Run: headless pygame with SDL's dummy video driver; simulated clock (each Clock.tick advances the game by its frame time, no real sleeping); random seed 0; keys injected as events and as key.get_pressed() state; no mouse input.
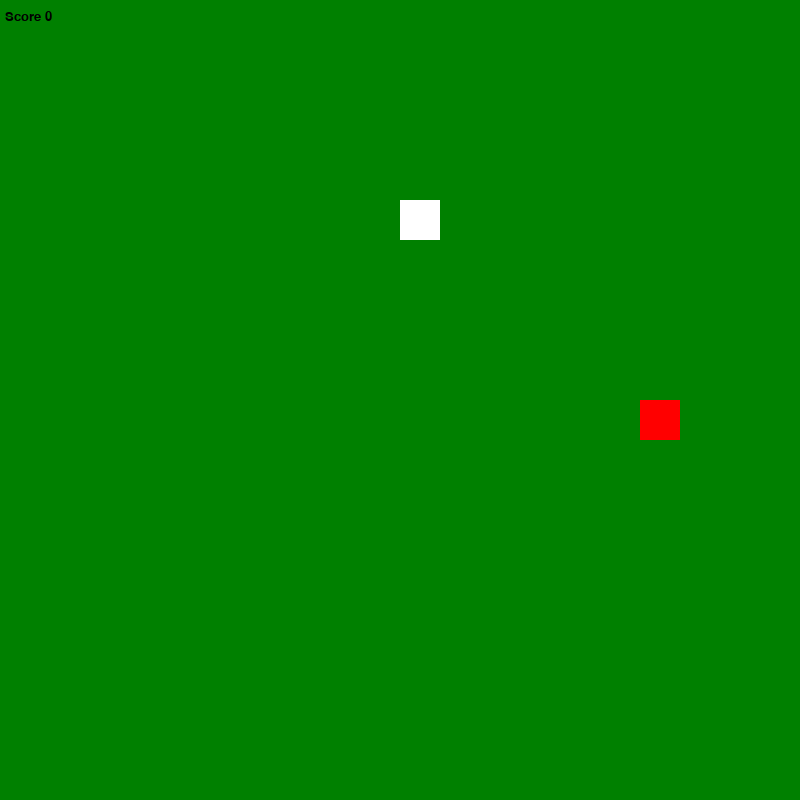
Frame 1 of 4 · flips 1–60 · no input
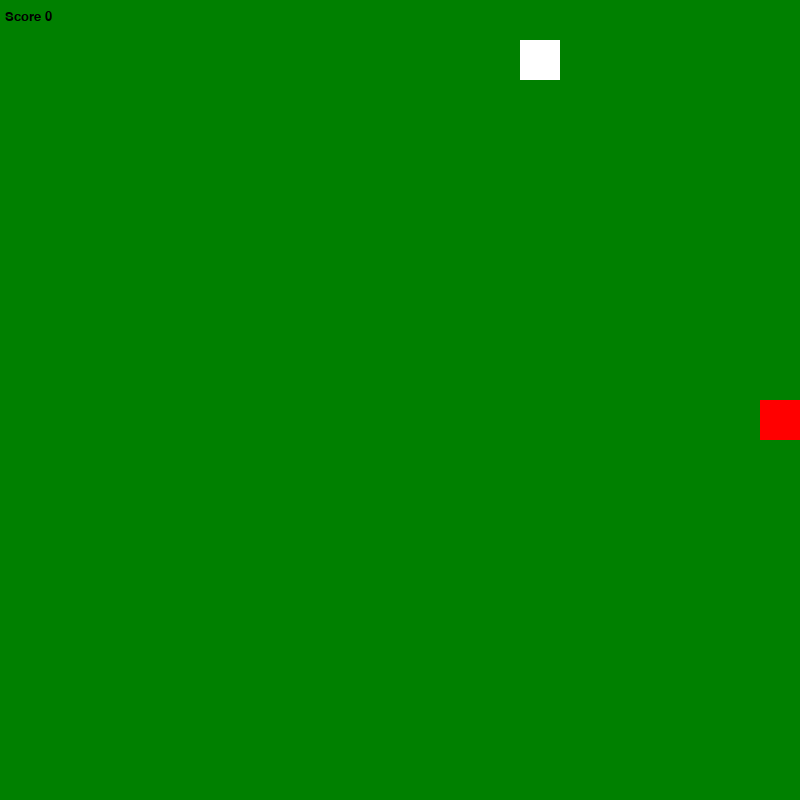
Frame 2 of 4 · flips 61–180 · tapped SPACE, RETURN · held RIGHT (→), D
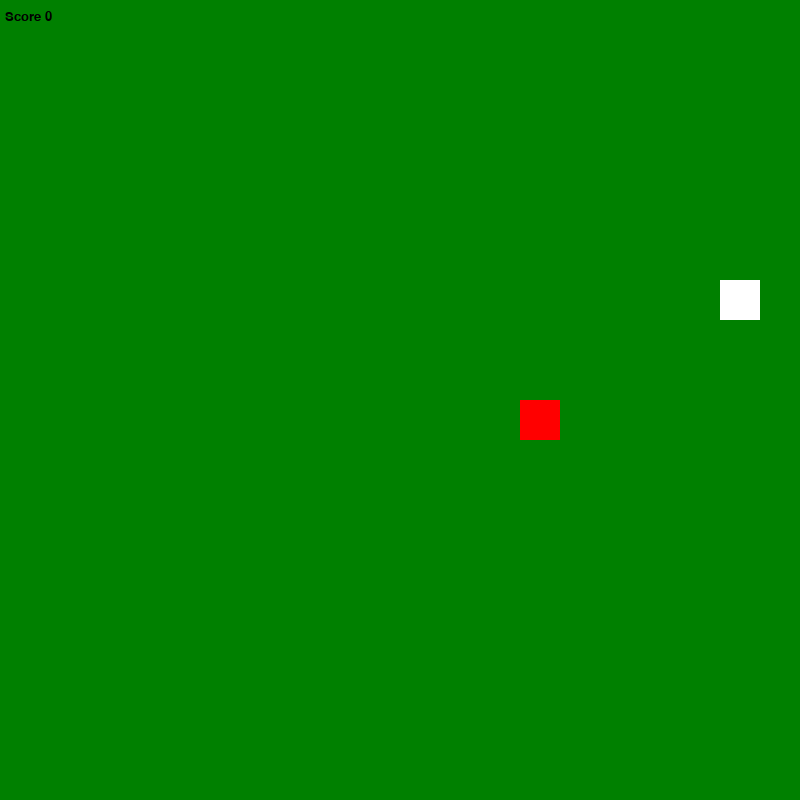
Frame 3 of 4 · flips 181–300 · held DOWN (↓), S
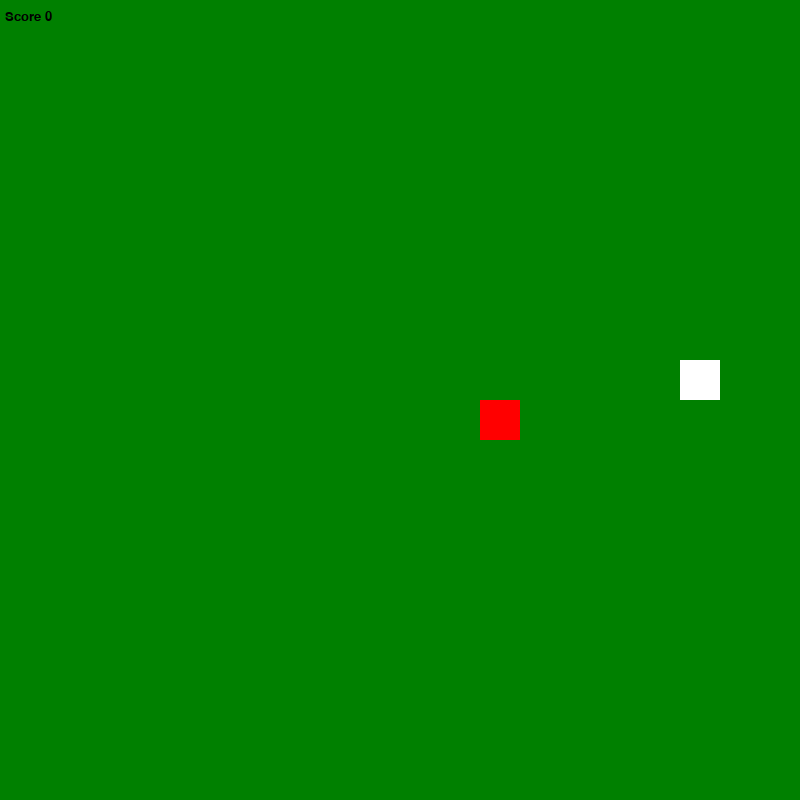
Frame 4 of 4 · flips 301–420 · held LEFT (←), A, UP (↑), W

The pygame program that drew these frames:

import pygame
import random
pygame.font.init()

WIDTH, HEIGHT = 800, 800
screen = pygame.display.set_mode((WIDTH,HEIGHT))
pygame.display.set_caption('Snake game')

GREEN = (0, 128, 0)
WHITE = (255, 255, 255)
RED = (255, 0, 0)
BLUE = (0, 0, 255)

cell_size = 40

FPS = 8




class Fruit:
    def __init__(self):
        self.pos_x = random.randrange(1,HEIGHT/cell_size)
        self.pos_y = random.randrange(1,HEIGHT/cell_size)
        self.fruit_rect = pygame.Rect(self.pos_x * cell_size, self.pos_y * cell_size, cell_size, cell_size)


class Snake:
    def __init__(self):
        self.pos_x = HEIGHT/cell_size/2
        self.pos_y = WIDTH/cell_size/2
        self.length = [pygame.Rect(self.pos_x * cell_size, self.pos_y * cell_size, cell_size, cell_size)]
        self.direction = 'right'



def checks_if_collision(snake):
    for object in snake.length [1::1]:
        if object.x == snake.length[0].x and object.y == snake.length[0].y:
            pygame.time.delay(1000)
            main()
    if snake.pos_x == -1 or snake.pos_x == HEIGHT/cell_size or snake.pos_y == -1 or snake.pos_y == HEIGHT/cell_size:
        pygame.time.delay(1000)
        main()
        

def change_position(snake, fruit):
    finding = True
    while finding:
        fruit.pos_x = random.randrange(1,HEIGHT/cell_size)
        fruit.pos_y = random.randrange(1,HEIGHT/cell_size)
        finding = True in (object.x == fruit.pos_x * cell_size and object.y == fruit.pos_y * cell_size for object in snake.length) 

    fruit.fruit_rect.x = fruit.pos_x * cell_size
    fruit.fruit_rect.y = fruit.pos_y * cell_size

def check_if_increases(snake, fruit):
    if snake.pos_x == fruit.pos_x and snake.pos_y == fruit.pos_y:
        whitch = len(snake.length) - 1
        

        snake.length.append(pygame.Rect(snake.length[whitch].x * cell_size, snake.length[whitch].y * cell_size, cell_size, cell_size)) 
        change_position(snake, fruit)
 
def draw_window(fruit, snake, myfont):

    
    screen.fill(GREEN)
    pygame.draw.rect(screen, WHITE, fruit.fruit_rect)

    for objects in (range(len(snake.length) - 1)[::-1]):

        snake.length[objects + 1].x = snake.length[objects].x
        snake.length[objects + 1].y = snake.length[objects].y

    snake.length[0].x = snake.pos_x  * cell_size
    snake.length[0].y = snake.pos_y  * cell_size
    
    [pygame.draw.rect(screen, BLUE, object) for object in snake.length]
    pygame.draw.rect(screen, RED, snake.length[0])


    text = myfont.render("Score {0}".format(len(snake.length) - 1), 1, (0, 0, 0,))
    screen.blit(text, (5, 10))
    pygame.display.update()



def snake_direction(snake, Pause, myBiggerFont):

    for event in pygame.event.get():
        if event.type == pygame.QUIT:
            pygame.quit()

        elif event.type == pygame.KEYDOWN:

            if event.key == pygame.K_p:
                Pause = not Pause
                if Pause:
                    text = myBiggerFont.render("Game is Paused", 1, (0, 0, 0,))
                    screen.blit(text, (WIDTH/2 - text.get_width()/2, HEIGHT/2 - text.get_height()/2))
                    pygame.display.update()
            if not Pause:
                if event.key == pygame.K_a and snake.direction != 'right':
                    snake.direction = 'left'
                    snake_movement(snake)      
                    return Pause
                if event.key == pygame.K_d and snake.direction != 'left':
                    snake.direction = 'right'
                    snake_movement(snake)      
                    return Pause
                if event.key == pygame.K_s and snake.direction != 'up':
                    snake.direction = 'down'
                    snake_movement(snake)      
                    return Pause
                if event.key == pygame.K_w and snake.direction != 'down':
                    snake.direction = 'up'
                    snake_movement(snake)      
                    return Pause

    if not Pause:
        snake_movement(snake)
        
    return Pause

def snake_movement(snake):

    if snake.direction == 'right':
        snake.pos_x += 1
    if snake.direction == 'left':
        snake.pos_x -= 1
    if snake.direction == 'down':
        snake.pos_y += 1
    if snake.direction == 'up':
        snake.pos_y -= 1

def main():

    snake = Snake()

    fruit = Fruit()
    
    myfont = pygame.font.SysFont("monospace", 20)

    myBiggerFont = pygame.font.SysFont("monospace", 50)

    Pause = False
    clock = pygame.time.Clock()
    run = True
    while run:
        clock.tick(FPS)
        Pause = snake_direction(snake, Pause, myBiggerFont)
        if not Pause:
            check_if_increases(snake, fruit)
            checks_if_collision(snake)
            draw_window(fruit, snake, myfont)  
            

    pygame.quit()


if __name__ == '__main__':
    main()
